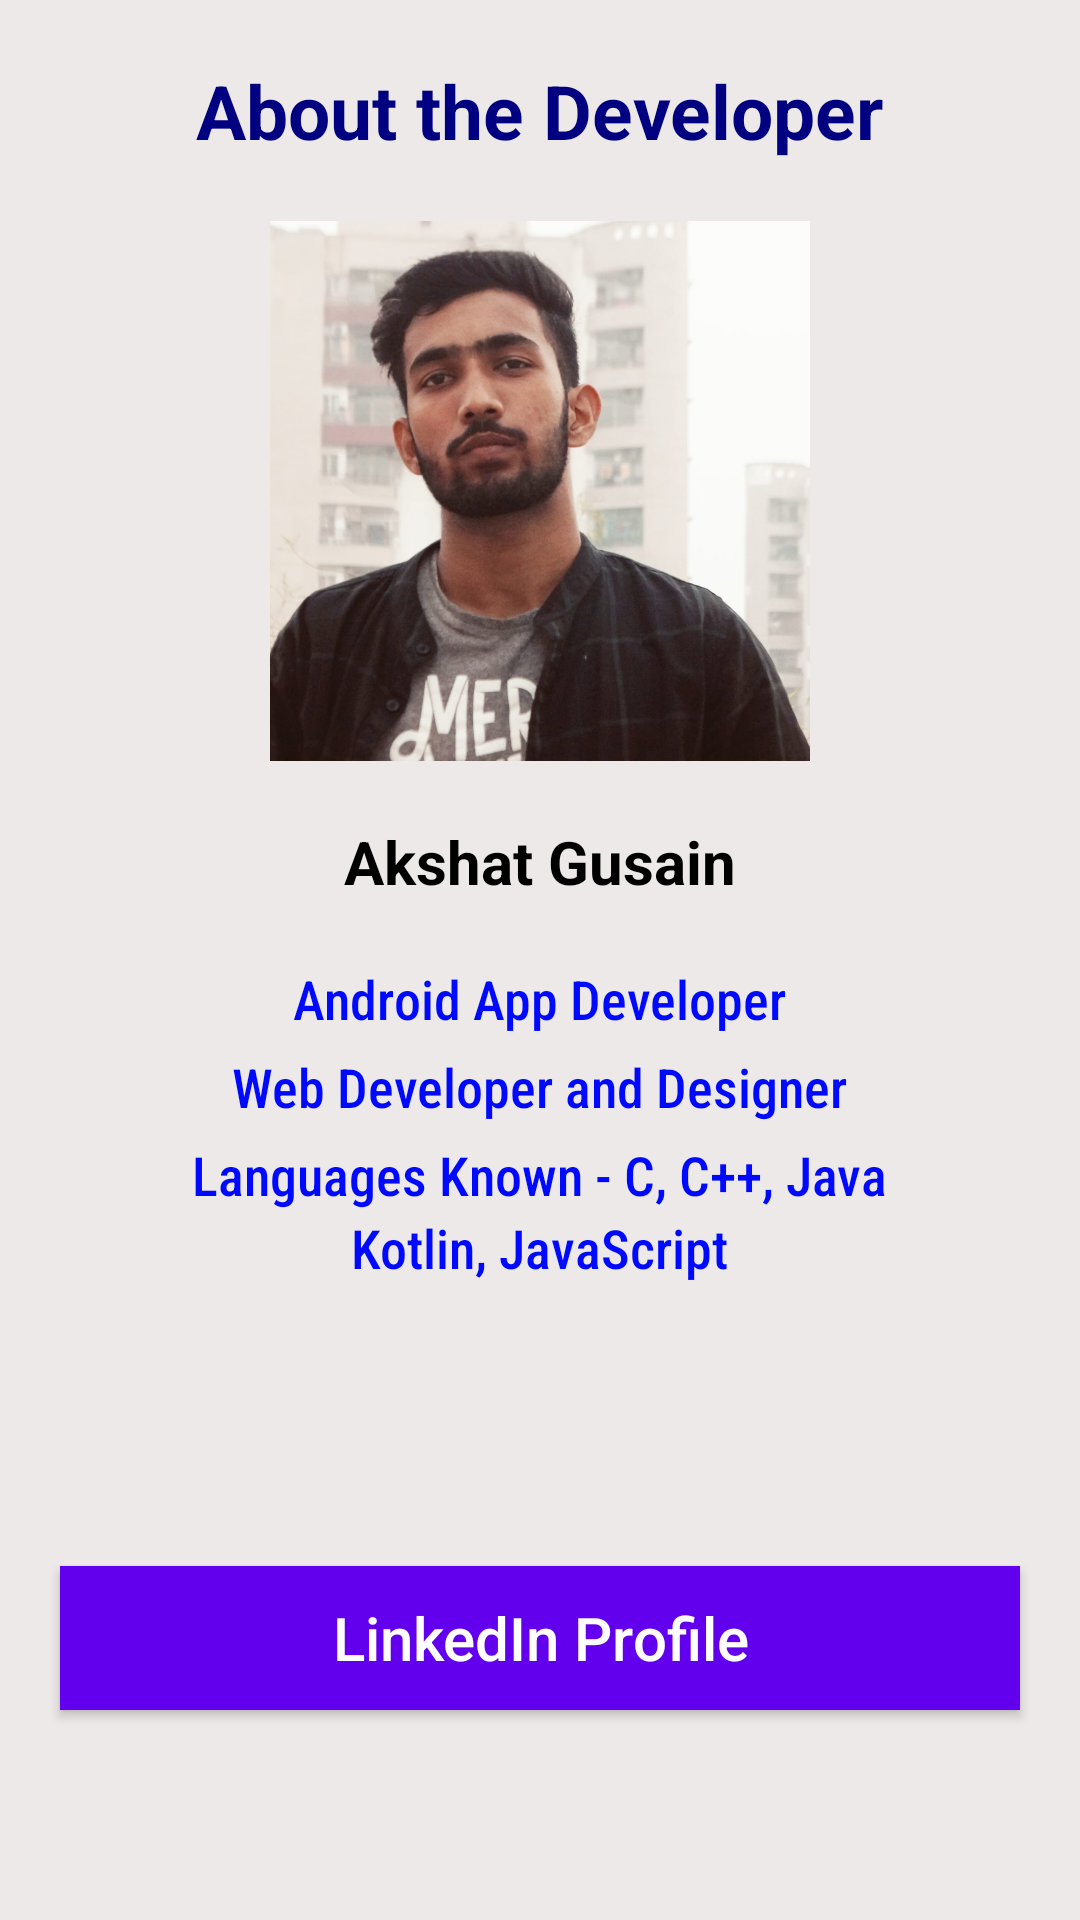

Here is an Android app screen rendered from its layout file. Give the layout XML and the strings, colors and styles it references.
<!-- AndroidManifest.xml: application theme Theme.BookHub -->
<!-- res/layout/fragment_profile.xml -->
<?xml version="1.0" encoding="utf-8"?>
<RelativeLayout xmlns:android="http://schemas.android.com/apk/res/android"
    xmlns:tools="http://schemas.android.com/tools"
    android:layout_width="match_parent"
    android:layout_height="match_parent"
    xmlns:app="http://schemas.android.com/apk/res-auto"
    tools:context=".fragment.ProfileFragment"
    android:background="#eee9e9">

<TextView
    android:id="@+id/txtDeveloper"
    android:layout_width="wrap_content"
    android:layout_height="wrap_content"
    android:text="About the Developer"
    android:layout_centerHorizontal="true"
    android:textSize="25sp"
    android:textStyle="bold"
    android:textColor="#000080"
    android:layout_marginTop="20dp"/>

    <ImageView
        android:id="@+id/imgProfile"
        android:layout_below="@+id/txtDeveloper"
        android:layout_width="180dp"
        android:layout_height="180dp"
        android:src="@drawable/prof"
        android:layout_marginTop="20dp"
        android:layout_marginBottom="20dp"
        android:layout_centerHorizontal="true"/>

    <TextView
        android:id="@+id/txtdevName"
        android:layout_width="wrap_content"
        android:layout_height="wrap_content"
        android:text="Akshat Gusain"
        android:layout_below="@+id/imgProfile"
        android:layout_centerHorizontal="true"
        android:textStyle="bold"
        android:textSize="20sp"
        android:textColor="#000"/>

    <TextView
        android:id="@+id/txtdevAbout1"
        android:layout_width="wrap_content"
        android:layout_height="wrap_content"
        android:text="Android App Developer"
        android:fontFamily="sans-serif-condensed-medium"
        android:layout_below="@+id/txtdevName"
        android:layout_centerHorizontal="true"
        android:textColor="#0009ff"
        android:textSize="18sp"
        android:layout_marginTop="20dp"/>

    <TextView
        android:id="@+id/txtdevAbout2"
        android:layout_width="wrap_content"
        android:layout_height="wrap_content"
        android:text="Web Developer and Designer"
        android:fontFamily="sans-serif-condensed-medium"
        android:layout_below="@+id/txtdevAbout1"
        android:layout_centerHorizontal="true"
        android:textColor="#0009ff"
        android:textSize="18sp"
        android:layout_marginTop="5dp"/>

    <TextView
        android:id="@+id/txtdevAbout3"
        android:layout_width="wrap_content"
        android:layout_height="wrap_content"
        android:text="Languages Known - C, C++, Java"
        android:fontFamily="sans-serif-condensed-medium"
        android:layout_below="@+id/txtdevAbout2"
        android:layout_centerHorizontal="true"
        android:textColor="#0009ff"
        android:textSize="18sp"
        android:layout_marginTop="5dp" />

    <TextView
        android:id="@+id/txtdevAbout4"
        android:layout_width="wrap_content"
        android:layout_height="wrap_content"
        android:text="Kotlin, JavaScript"
        android:layout_below="@+id/txtdevAbout3"
        android:fontFamily="sans-serif-condensed-medium"
        android:textColor="#0009ff"
        android:layout_centerHorizontal="true"
        android:textSize="18sp" />

    <Button
        android:id="@+id/btnLinkedIn"
        android:layout_width="match_parent"
        android:layout_height="wrap_content"
        android:layout_alignParentBottom="true"
        android:layout_marginBottom="70dp"
        android:layout_marginLeft="20dp"
        android:layout_marginRight="20dp"
        android:background="@color/purple_500"
        android:text="@string/linkedin_profile"
        android:textSize="20sp"
        android:textColor="#ffffff"
        android:textAllCaps="false"/>

</RelativeLayout>
<!-- resources referenced by this layout -->
<resources>
  <color name="purple_500">#FF6200EE</color>
  <!-- drawable prof: jpeg bitmap (drawable, 121046 bytes) -->
  <string name="linkedin_profile">LinkedIn Profile</string>
  <style name="Theme.BookHub" parent="Theme.AppCompat.DayNight.NoActionBar">
          
          <item name="colorPrimary">@color/colorPrimary</item>
          <item name="colorPrimaryVariant">@color/colorPrimaryDark</item>
          <item name="colorOnPrimary">@color/white</item>
          
          <item name="colorSecondary">@color/teal_200</item>
          <item name="colorSecondaryVariant">@color/colorPrimary</item>
          <item name="colorOnSecondary">@color/black</item>
          
          <item name="android:statusBarColor" tools:targetApi="l">?attr/colorPrimaryVariant</item>
          
      </style>
  <color name="colorPrimary">#EE6C00</color>
  <color name="colorPrimaryDark">#C23E10</color>
  <color name="white">#FFFFFFFF</color>
  <color name="teal_200">#FF03DAC5</color>
  <color name="black">#FF000000</color>
</resources>
